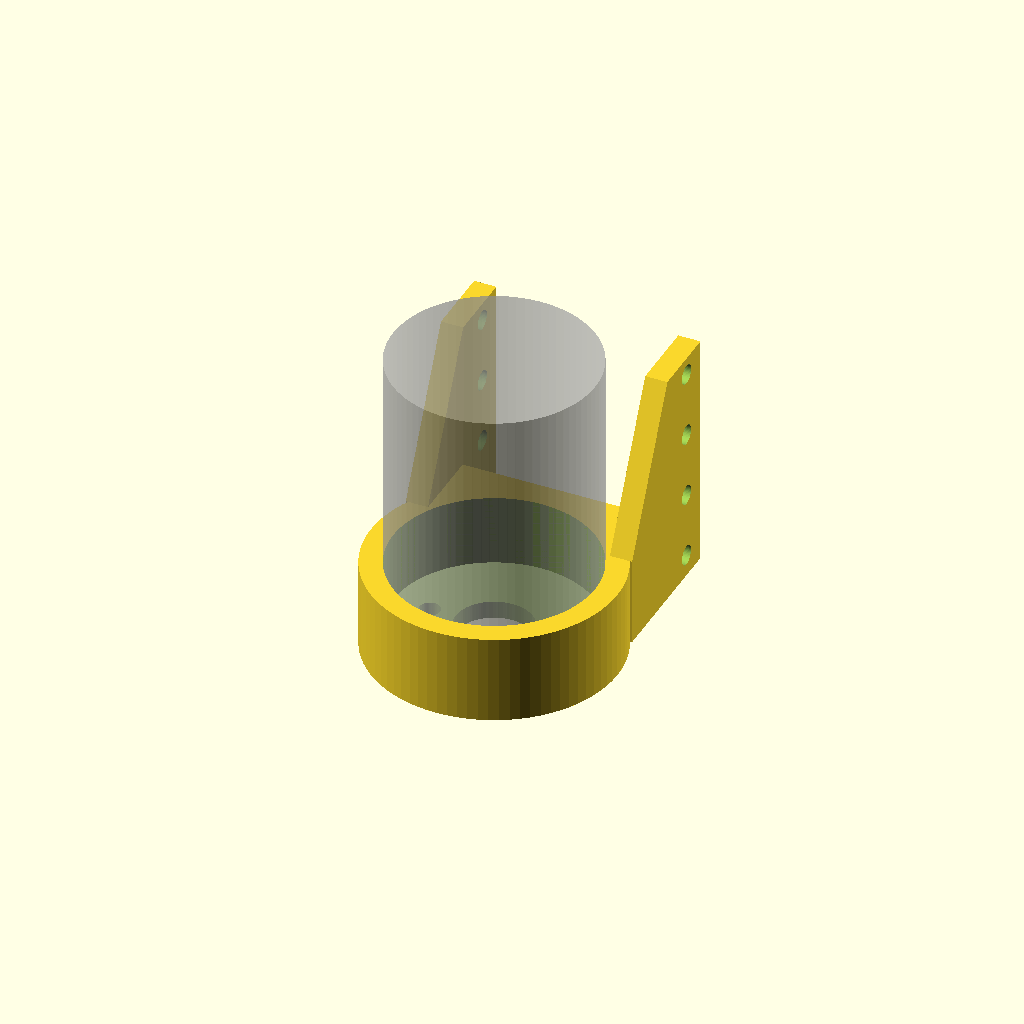
Cell 1 — every parameter at its default value.
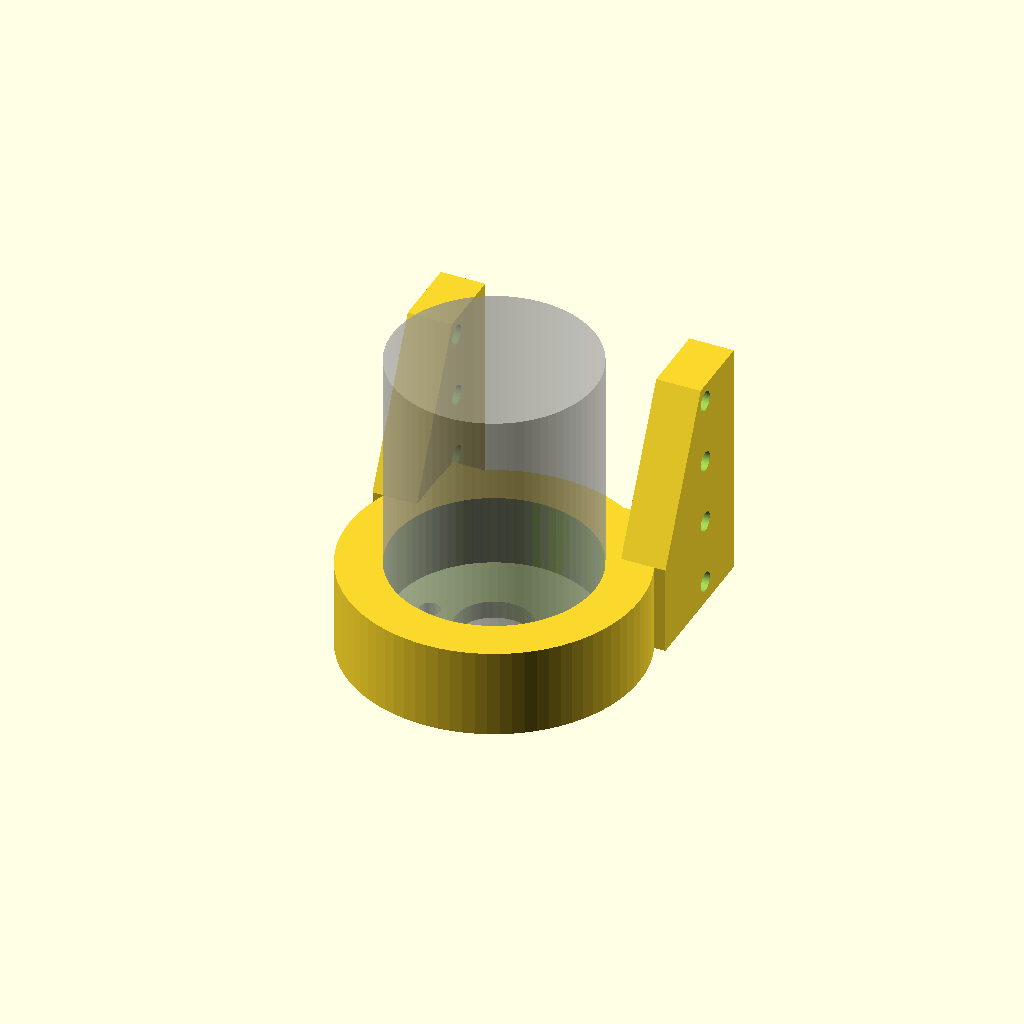
Cell 2: wall = 10 (everything else at default).
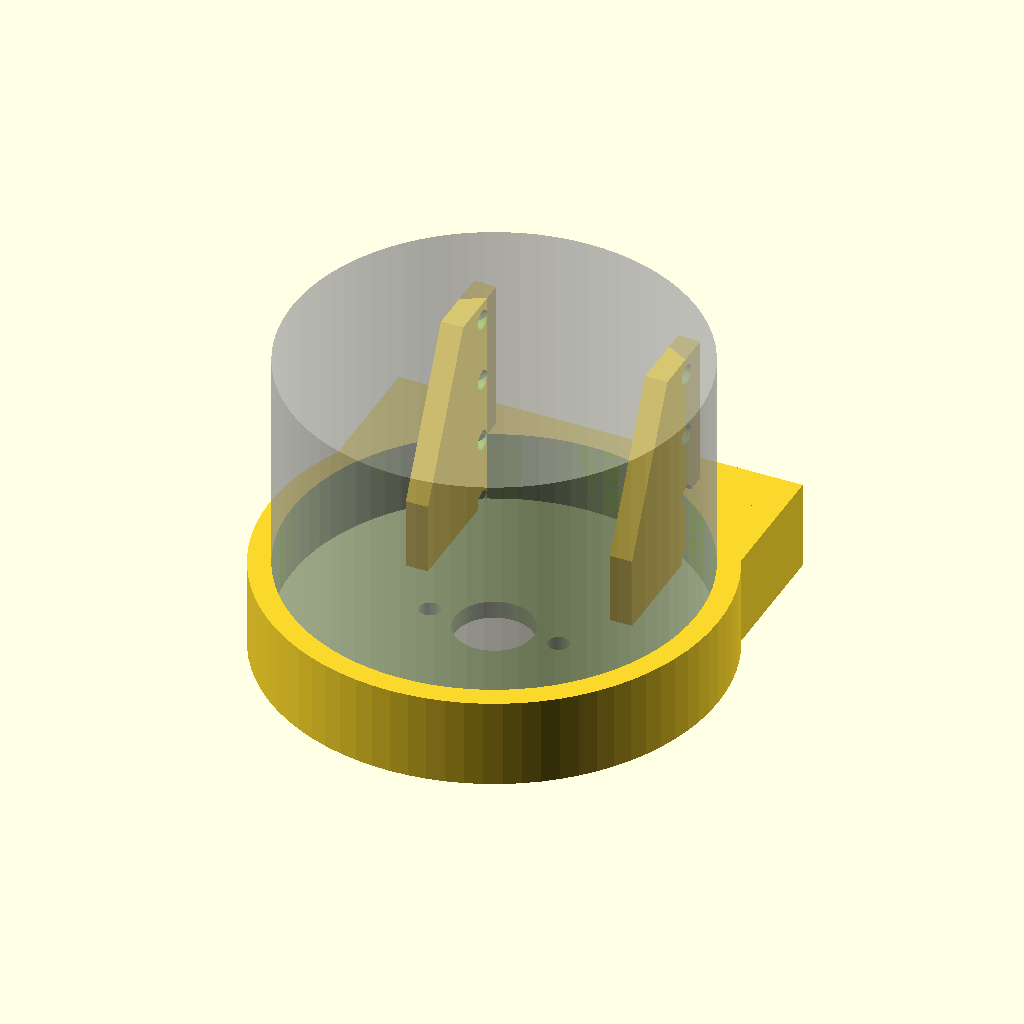
Cell 3: dc_motor_bottom_d = 91 (everything else at default).
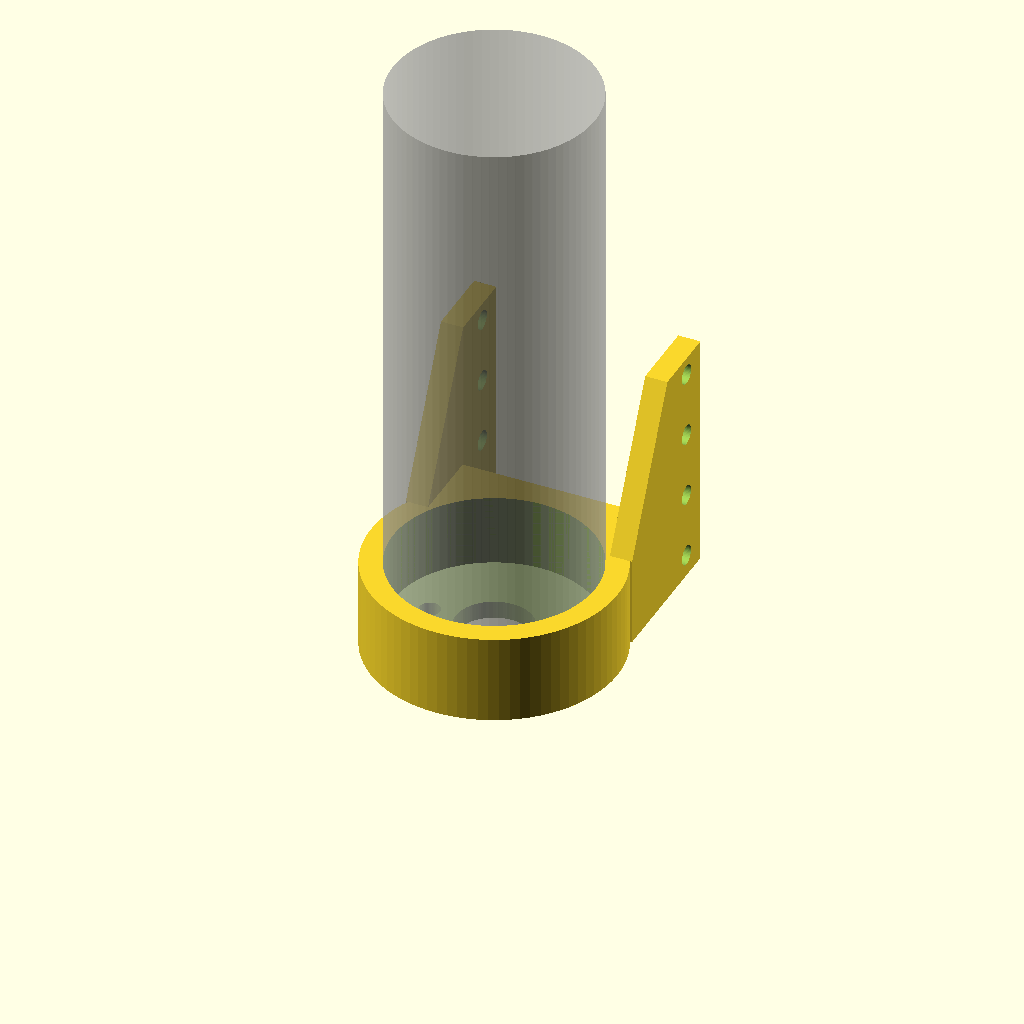
Cell 4: dc_motor_body_sz_z = 132.8 (everything else at default).
One fixed orthographic camera (rotation 55°, 0°, 25°; colour scheme Cornfield) for every cell.
Source of the model, openscad/cnc/v1/dc_motor_holder.scad:
include <cnc_params.scad>
use <z_sliding_block.scad>

$fn = 80;

wall = 5;

dc_motor_bottom_d = 45.5;
dc_motor_bearing_d = 17.5;
dc_motor_shaft_d = 5;
dc_motor_body_sz_z = 66.4;
dc_motor_bearing_sz_z = 4; //?
dc_motor_shaft_sz_z = 15; //?
dc_motor_bottom_holes_dist = 29;
dc_motor_bottom_bolt_d = 4;
dc_motor_bottom_hole_d = 4.6;

module dc_motor_mockup() {
	cylinder(d=dc_motor_bottom_d, h=dc_motor_body_sz_z);
	translate([0, 0, -dc_motor_bearing_sz_z]) {
		cylinder(d=dc_motor_bearing_d, h=dc_motor_bearing_sz_z);
		for(x=[-dc_motor_bottom_holes_dist, dc_motor_bottom_holes_dist]) {
			translate([x/2, 0, -10]) {
				cylinder(d=dc_motor_bottom_bolt_d, h=dc_motor_bearing_sz_z+10);
			}
		}
		translate([0, 0, -dc_motor_shaft_sz_z]) {
			cylinder(d=dc_motor_shaft_d, h=dc_motor_shaft_sz_z);
		}
	}
}

module dc_motor_holder() {
	translate([0, -73, -23]) {
//		union() {
		difference() {
			translate([0, 0, -4]) {
				cylinder(d=dc_motor_bottom_d+2*wall, h=20);
				translate([0, (dc_motor_bottom_d/2+6)/2, 10]) {
					cube([dc_motor_bottom_d, dc_motor_bottom_d/2+6, 20], center=true);
				}
			}
			cylinder(d=dc_motor_bottom_d, h=20);
			translate([0, 0, -10]) {
				cylinder(d=dc_motor_bearing_d, h=20);
			}
			for(x=[-1,1]) {
				translate([x*dc_motor_bottom_holes_dist/2, 0, -4]) {
					cylinder(d=dc_motor_bottom_hole_d, h=20);
					//cylinder(d2=dc_motor_bottom_hole_d, d1=8, h=3);
				}
			}
		}
		difference() {
//		union() {
			union() {
				at_h = 54;
				translate([0, 29, -4]) {
					for(x=[-1,1]) {
						translate([x*(holder_sz_x+2)/2, 0, 0]) {
							hull() {
								translate([0, -7, 10]) {
									cube([wall, 20, 20], center=true);
								}
								translate([0, 8, at_h/2]) {
									cube([wall, 16, at_h], center=true);
								}
							}
						}
					}
				}
			}
			translate([0, 58, 23]) {
				attachment_holes(d=hole_d_through_m4);
			}
		}
	}
}

color("blue") {
//	slider_z_attachment();
}
translate([0, 0, 0]) {
	dc_motor_holder();
}
translate([0, -73, -23]) {
	%dc_motor_mockup();
}
Customizer parameters (derived from the source; name, type, default, range or options):
wall: number, default 5
dc_motor_bottom_d: number, default 45.5
dc_motor_bearing_d: number, default 17.5
dc_motor_shaft_d: number, default 5
dc_motor_body_sz_z: number, default 66.4
dc_motor_bearing_sz_z: number, default 4
dc_motor_shaft_sz_z: number, default 15
dc_motor_bottom_holes_dist: number, default 29
dc_motor_bottom_bolt_d: number, default 4
dc_motor_bottom_hole_d: number, default 4.6
